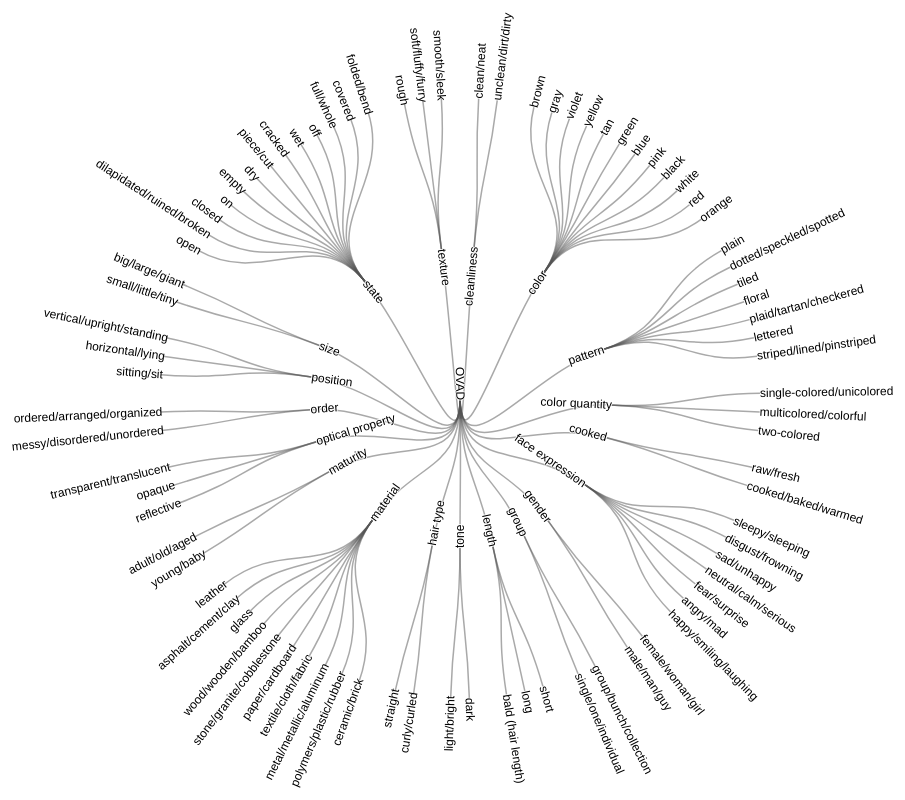
D3 v4 page, settled after 480 driven frames (8 s of simulated time); the page loaded 1 data file(s).



  var svg = d3.select("svg"),
    width = +svg.attr("width"),
    height = +svg.attr("height"),
    radius = 300,
    g = svg.append("g").attr("transform", "translate(" + (width / 2 + 40) + "," + (height / 2 + 90) + ")");

  var stratify = d3.stratify()
    .parentId(function (d) { return d.id.substring(0, d.id.lastIndexOf(".")); });

  var tree = d3.tree()
    .size([2 * Math.PI, radius])
    .separation(function (a, b) { return (a.parent == b.parent ? 1 : 2) / a.depth; });

  d3.json("att_update.json", function (error, data) {
    if (error) throw error;

    var root = tree(d3.hierarchy(data));

    var link = g.selectAll(".link")
      .data(root.links())
      .enter().append("path")
      .attr("class", "link")
      .attr("d", d3.linkRadial()
        .angle(function (d) { return d.x; })
        .radius(function (d) { return d.y; }));

    var node = g.selectAll(".node")
      .data(root.descendants())
      .enter().append("g")
      .attr("class", function (d) { return "node" + (d.children ? " node--internal" : " node--leaf"); })
      .attr("transform", function (d) { return "translate(" + radialPoint(d.x, d.y) + ")"; })
      .on("mouseover", function () {
        d3.select(this).classed("active", true);
      }).on("mouseout", function () {
        d3.select(this).classed("active", false);
      });

    node.append("text")
      .attr("dy", "0.31em")
      .attr("x", function (d) { return d.x < Math.PI === !d.children ? 0 : 2; })
      .attr("text-anchor", function (d) { return d.x < Math.PI === !d.children ? "start" : "end"; })
      .attr("transform", function (d) { return "rotate(" + (d.x < Math.PI ? d.x - Math.PI / 2 : d.x + Math.PI / 2) * 180 / Math.PI + ")"; })
      .text(function (d) { console.log(d); return d.data.name; });
  });

  function radialPoint(x, y) {
    return [(y = +y) * Math.cos(x -= Math.PI / 2), y * Math.sin(x)];
  }



### data: att_update.json
{
 "name": "OVAD",
 "id": "0",
 "children": [
  {
   "name": "cleanliness",
   "id": "1",
   "children": [
    "{... 2 keys}",
    "{... 2 keys}"
   ]
  },
  {
   "name": "color",
   "id": "2",
   "children": [
    "{... 2 keys}",
    "{... 2 keys}",
    "{... 2 keys}",
    "{... 2 keys}",
    "{... 2 keys}",
    "{... 2 keys}",
    "{... 2 keys}",
    "{... 2 keys}",
    "... 4 more items"
   ]
  },
  {
   "name": "pattern",
   "id": "3",
   "children": [
    "{... 2 keys}",
    "{... 2 keys}",
    "{... 2 keys}",
    "{... 2 keys}",
    "{... 2 keys}",
    "{... 2 keys}",
    "{... 2 keys}"
   ]
  },
  {
   "name": "color quantity",
   "id": "4",
   "children": [
    "{... 2 keys}",
    "{... 2 keys}",
    "{... 2 keys}"
   ]
  },
  {
   "name": "cooked",
   "id": "5",
   "children": [
    "{... 2 keys}",
    "{... 2 keys}"
   ]
  },
  {
   "name": "face expression",
   "id": "6",
   "children": [
    "{... 2 keys}",
    "{... 2 keys}",
    "{... 2 keys}",
    "{... 2 keys}",
    "{... 2 keys}",
    "{... 2 keys}",
    "{... 2 keys}"
   ]
  },
  {
   "name": "gender",
   "id": "7",
   "children": [
    "{... 2 keys}",
    "{... 2 keys}"
   ]
  },
  {
   "name": "group",
   "id": "8",
   "children": [
    "{... 2 keys}",
    "{... 2 keys}"
   ]
  },
  "... 11 more items"
 ]
}